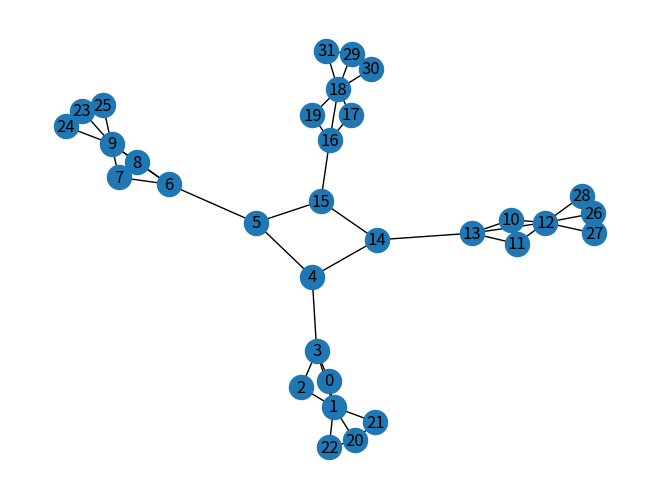

Source code (Python):
import random
from collections import OrderedDict

import networkx as nx
import matplotlib.pyplot as plt


def get_graph():
    return nx.barbell_graph(4, 2, create_using=None)

if __name__ == '__main__':

    G = get_graph()
    # G.add_edges_from([(5,3)])
    # G.remove_edge(1,3)
    # G.remove_edge(0, 2)
    # G.remove_edge(9,8)
    # G.remove_edge(7,6)
    #
    # G.add_edges_from([(10, x) for x in [0,1,2,3]])
    # G.add_edges_from([(11, x) for x in [7,8,9,6]])
    # G.add_edges_from([(0,4), (8,5)])

    G2 = get_graph()
    nx.relabel_nodes(G2, {i: i + 10 for i in range(10)} , copy=False)

    G.update(G2)
    G.add_edges_from([(4, 14), (5, 15)])


    G.add_edges_from([(1, 20), (1, 21), (1, 22), (20,21), (20,22)])
    G.add_edges_from([(9, 23), (9, 24), (9, 25), (23,24), (23,25)])
    G.add_edges_from([(12, 26), (12, 27), (12, 28), (26,27), (26,28)])
    G.add_edges_from([(18, 29), (18, 30), (18, 31), (29,30), (29,31)])

    G.remove_edge(19,17)
    G.remove_edge(7,8)
    G.remove_edge(10,11)
    G.remove_edge(2,0)


    nx.draw(G, with_labels=True)
    plt.show()
    # nx.draw(G2, with_labels=True)
    # plt.show()

    ordered_subgoals = nx.algorithms.centrality.betweenness_centrality(G)
    ordered_subgoals = OrderedDict(sorted(ordered_subgoals.items(), key=lambda kv: kv[1], reverse=True))

    count = 0
    for x, v in ordered_subgoals.items():
        print(x, v)
        if count > 2:
            break
        count += 1

    print()
    targets = nx.algorithms.centrality.voterank(G, 4)
    for t in targets:
        print(t)

# G = nx.DiGraph()
#
# edges = [ (0, 2), (0, 6),  (1, 4), (2, 0), (2, 3), (2, 5), (2, 6),
#          (3, 4), (3, 2), (4, 3), (4, 5), (5, 2), (5, 4), (5, 6), (6, 0), (6, 2), (6, 5)]
#
# for i in range(7, 11):
#     for j in range(7, 11):
#         if i != j:
#             edges.append((i, j))
#
# edges2 = [(11, 12), (11, 13), (12, 11), (13, 11), (13, 16),  (14, 15), (14, 17), (15, 14), (15, 18),
#           (16, 13), (16, 17), (17, 16), (17, 14), (18, 15)]
#
# mid = [(0, 7), (4, 8), (11, 10), (16, 9), (16, 8)]
# mid += [(y, x) for x, y in mid]
#
# G.add_edges_from(edges + edges2 + mid)
#
#
# def get_pos(x):
#
#     if x < 7:
#         return random.randint(0, 5), random.randint(0,10)
#     if x < 11:
#         return random.randint(10, 15), random.randint(0,10)
#     return random.randint(20, 25), random.randint(0, 10)
#
# random.seed(1)
# pos = {x: get_pos(x) for x in range(19)}
#
# ordered_subgoals = nx.algorithms.centrality.betweenness_centrality(G)
# ordered_subgoals = OrderedDict(sorted(ordered_subgoals.items(), key=lambda kv: kv[1], reverse=True))
#
# for x, v in ordered_subgoals.items():
#     print(x, v)
#
# targets = nx.algorithms.centrality.voterank(G, 4)
# for t in targets:
#     print(t)
#
#
# nx.draw(G, pos=pos,with_labels=True)
#
# plt.show()
